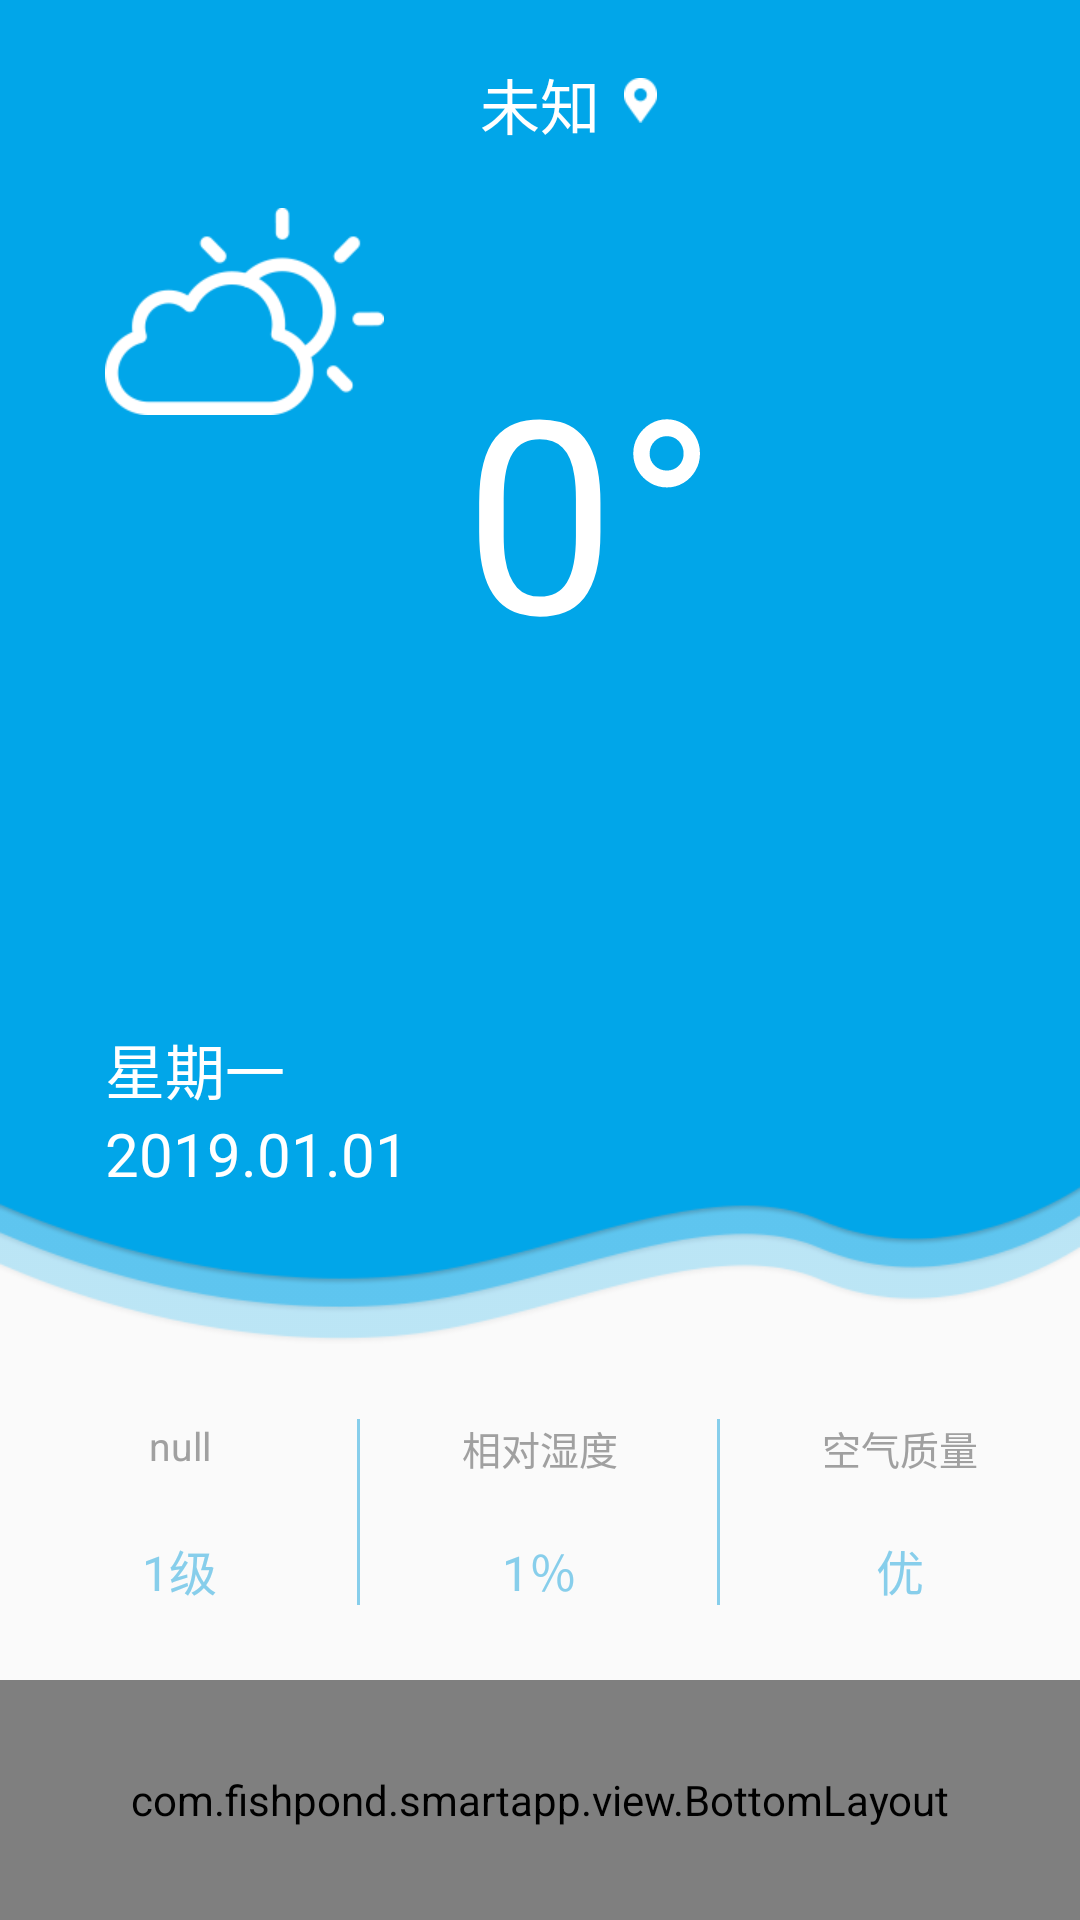

Android layout source for this screen:
<!-- AndroidManifest.xml: application theme AppTheme -->
<!-- res/layout/activity_envioment.xml -->
<?xml version="1.0" encoding="utf-8"?>
<RelativeLayout xmlns:android="http://schemas.android.com/apk/res/android"
    xmlns:tools="http://schemas.android.com/tools"
    android:layout_width="match_parent"
    android:layout_height="match_parent"
    tools:context="com.fishpond.smartapp.activity.EnviomentActivity">
    <LinearLayout
        android:orientation="vertical"
        android:layout_above="@+id/bottom_layout"
        android:layout_width="match_parent"
        android:layout_height="match_parent" >
        <RelativeLayout
            android:background="@drawable/e1"
            android:layout_weight="4.0"
            android:layout_width="match_parent"
            android:layout_height="0dp">
            <TextView
                android:layout_marginTop="20dp"
                android:layout_centerHorizontal="true"
                android:textSize="20sp"
                android:textColor="@android:color/white"
                android:id="@+id/city"
                android:text="未知"
                android:layout_width="wrap_content"
                android:layout_height="wrap_content" />

            <ImageView
                android:layout_marginStart="8dp"
                android:layout_marginTop="26dp"
                android:layout_toEndOf="@+id/city"
                android:background="@drawable/location"
                android:layout_width="wrap_content"
                android:layout_height="wrap_content" />

            <ImageView
                android:layout_marginStart="35dp"
                android:layout_marginTop="20dp"
                android:layout_below="@+id/city"
                android:id="@+id/weather"
                android:background="@drawable/yin"
                android:layout_width="wrap_content"
                android:layout_height="wrap_content" />

            <TextView
                android:textSize="90sp"
                android:layout_marginTop="60dp"
                android:textColor="@android:color/white"
                android:layout_below="@+id/city"
                android:layout_centerHorizontal="true"
                android:text="0"
                android:id="@+id/temp"
                android:layout_width="wrap_content"
                android:layout_height="wrap_content" />
            <TextView
                android:layout_alignTop="@+id/temp"
                android:layout_toEndOf="@+id/temp"
                android:textSize="90sp"
                android:textColor="@android:color/white"
                android:text="°"
                android:layout_width="wrap_content"
                android:layout_height="wrap_content" />
            <TextView
                android:textSize="20sp"
                android:textColor="@android:color/white"
                android:text="星期一"
                android:layout_width="wrap_content"
                android:layout_height="wrap_content"
                android:layout_above="@+id/date1"
                android:layout_alignStart="@+id/date1"
                android:id="@+id/data2" />
            <TextView
                android:id="@+id/date1"
                android:layout_marginStart="35dp"
                android:textSize="20sp"
                android:layout_marginBottom="50dp"
                android:textColor="@android:color/white"
                android:text="2019.01.01"
                android:layout_alignParentBottom="true"
                android:layout_width="wrap_content"
                android:layout_height="wrap_content" />
        </RelativeLayout>
        <LinearLayout
            android:orientation="horizontal"
            android:layout_weight="1.0"
            android:layout_width="match_parent"
            android:layout_height="0dp">
            <RelativeLayout
                android:layout_weight="1.0"
                android:layout_width="0dp"
                android:layout_height="match_parent">
                <TextView
                    android:textSize="13sp"
                    android:layout_marginTop="25dp"
                    android:layout_centerHorizontal="true"
                    android:textColor="@color/color_line"
                    android:text="null"
                    android:id="@+id/wind_d"
                    android:layout_width="wrap_content"
                    android:layout_height="wrap_content" />
                <TextView
                    android:layout_marginBottom="25dp"
                    android:textSize="16sp"
                    android:layout_centerHorizontal="true"
                    android:textColor="@color/skyblue"
                    android:text="1级"
                    android:id="@+id/wind_s"
                    android:layout_alignParentBottom="true"
                    android:layout_width="wrap_content"
                    android:layout_height="wrap_content" />

                <View
                    android:layout_alignTop="@+id/wind_d"
                    android:layout_alignBottom="@+id/wind_s"
                    android:layout_alignParentEnd="true"
                    android:background="@color/skyblue"
                    android:layout_width="1dp"
                    android:layout_height="match_parent"/>
            </RelativeLayout>
            <RelativeLayout
                android:layout_weight="1.0"
                android:layout_width="0dp"
                android:layout_height="match_parent">
                <TextView
                    android:id="@+id/r2"
                    android:textSize="13sp"
                    android:layout_marginTop="25dp"
                    android:layout_centerHorizontal="true"
                    android:textColor="@color/color_line"
                    android:text="相对湿度"
                    android:layout_width="wrap_content"
                    android:layout_height="wrap_content" />
                <TextView
                    android:layout_marginBottom="25dp"
                    android:textSize="16sp"
                    android:layout_centerHorizontal="true"
                    android:textColor="@color/skyblue"
                    android:text="1％"
                    android:id="@+id/hum_s"
                    android:layout_alignParentBottom="true"
                    android:layout_width="wrap_content"
                    android:layout_height="wrap_content" />

                <View
                    android:layout_alignTop="@+id/r2"
                    android:layout_alignBottom="@+id/hum_s"
                    android:layout_alignParentEnd="true"
                    android:background="@color/skyblue"
                    android:layout_width="1dp"
                    android:layout_height="match_parent"/>
            </RelativeLayout>
            <RelativeLayout
                android:layout_weight="1.0"
                android:layout_width="0dp"
                android:layout_height="match_parent">
                <TextView
                    android:textSize="13sp"
                    android:layout_marginTop="25dp"
                    android:layout_centerHorizontal="true"
                    android:textColor="@color/color_line"
                    android:text="空气质量"
                    android:layout_width="wrap_content"
                    android:layout_height="wrap_content" />
                <TextView
                    android:layout_marginBottom="25dp"
                    android:textSize="16sp"
                    android:layout_centerHorizontal="true"
                    android:textColor="@color/skyblue"
                    android:text="优"
                    android:id="@+id/air"
                    android:layout_alignParentBottom="true"
                    android:layout_width="wrap_content"
                    android:layout_height="wrap_content" />
            </RelativeLayout>
        </LinearLayout>
    </LinearLayout>

    <com.fishpond.smartapp.view.BottomLayout
        android:id="@+id/bottom_layout"
        android:layout_alignParentBottom="true"
        android:layout_width="match_parent"
        android:layout_height="80dp">
    </com.fishpond.smartapp.view.BottomLayout>
</RelativeLayout>
<!-- resources referenced by this layout -->
<resources>
  <color name="color_line">#a0a0a0</color>
  <color name="skyblue">#87CEEB</color>
  <!-- drawable e1: png bitmap (drawable-xhdpi, 20823 bytes) -->
  <!-- drawable location: png bitmap (drawable-xhdpi, 1354 bytes) -->
  <!-- drawable yin: png bitmap (drawable-xhdpi, 4879 bytes) -->
  <style name="AppTheme" parent="Theme.AppCompat.Light.DarkActionBar">
          
          <item name="colorPrimary">@color/colorPrimary</item>
          <item name="colorPrimaryDark">@color/colorPrimaryDark</item>
          <item name="colorAccent">@color/colorAccent</item>
      </style>
  <color name="colorPrimary">#3F51B5</color>
  <color name="colorPrimaryDark">#303F9F</color>
  <color name="colorAccent">#FF4081</color>
</resources>
